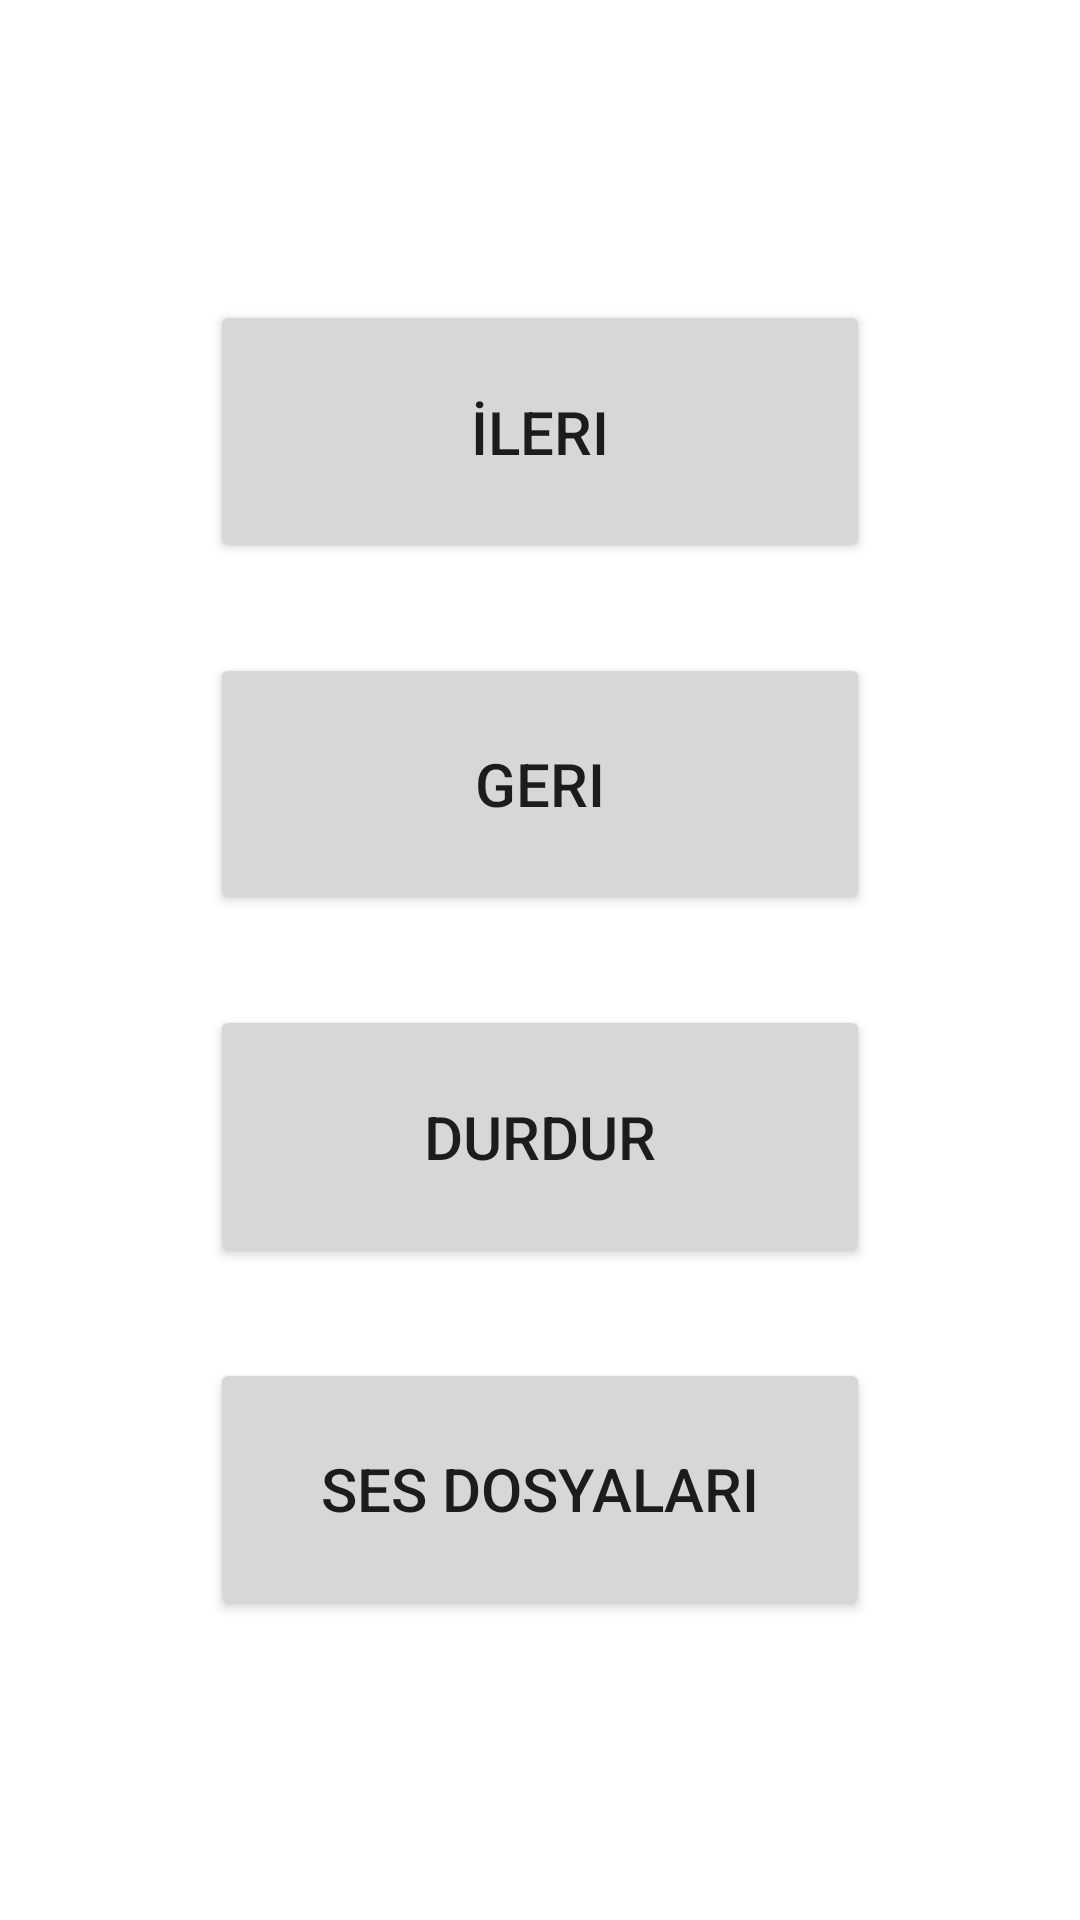

Reconstruct the res/layout file that produces this screen, plus the resources it refers to.
<!-- AndroidManifest.xml: application theme Theme.SiyerNoActionBar -->
<!-- res/layout/activity_controller.xml -->
<?xml version="1.0" encoding="utf-8"?>
<androidx.constraintlayout.widget.ConstraintLayout xmlns:android="http://schemas.android.com/apk/res/android"
    xmlns:app="http://schemas.android.com/apk/res-auto"
    xmlns:tools="http://schemas.android.com/tools"
    android:layout_width="match_parent"
    android:layout_height="match_parent"
    tools:context=".Controller">

    <Button
        android:id="@+id/backwardBtn"
        android:layout_width="0dp"
        android:layout_height="0dp"
        android:layout_marginStart="70dp"
        android:layout_marginEnd="70dp"
        android:layout_marginBottom="30dp"
        android:text="@string/buttonBackward"
        android:textSize="20sp"
        app:layout_constraintBottom_toTopOf="@+id/stopBtn"
        app:layout_constraintEnd_toEndOf="parent"
        app:layout_constraintStart_toStartOf="parent"
        app:layout_constraintTop_toBottomOf="@+id/forwardBtn" />

    <Button
        android:id="@+id/stopBtn"
        android:layout_width="0dp"
        android:layout_height="0dp"
        android:layout_marginStart="70dp"
        android:layout_marginEnd="70dp"
        android:layout_marginBottom="30dp"
        android:text="@string/stopButton"
        android:textSize="20sp"
        app:layout_constraintBottom_toTopOf="@+id/soundsBtn"
        app:layout_constraintEnd_toEndOf="parent"
        app:layout_constraintStart_toStartOf="parent"
        app:layout_constraintTop_toBottomOf="@+id/backwardBtn" />

    <Button
        android:id="@+id/soundsBtn"
        android:layout_width="0dp"
        android:layout_height="0dp"
        android:layout_marginStart="70dp"
        android:layout_marginEnd="70dp"
        android:layout_marginBottom="100dp"
        android:text="@string/soundsButton"
        android:textSize="20sp"
        app:layout_constraintBottom_toBottomOf="parent"
        app:layout_constraintEnd_toEndOf="parent"
        app:layout_constraintStart_toStartOf="parent"
        app:layout_constraintTop_toBottomOf="@+id/stopBtn" />

    <Button
        android:id="@+id/forwardBtn"
        android:layout_width="0dp"
        android:layout_height="0dp"
        android:layout_marginStart="70dp"
        android:layout_marginTop="100dp"
        android:layout_marginEnd="70dp"
        android:layout_marginBottom="30dp"
        android:text="@string/buttonForward"
        android:textSize="20sp"
        app:layout_constraintBottom_toTopOf="@+id/backwardBtn"
        app:layout_constraintEnd_toEndOf="parent"
        app:layout_constraintStart_toStartOf="parent"
        app:layout_constraintTop_toTopOf="parent" />
</androidx.constraintlayout.widget.ConstraintLayout>
<!-- resources referenced by this layout -->
<resources>
  <string name="buttonBackward">Geri</string>
  <string name="buttonForward">İleri</string>
  <string name="soundsButton">Ses Dosyaları</string>
  <string name="stopButton">Durdur</string>
  <style name="Theme.SiyerNoActionBar" parent="Theme.MaterialComponents.Light.NoActionBar">
  
      </style>
</resources>
